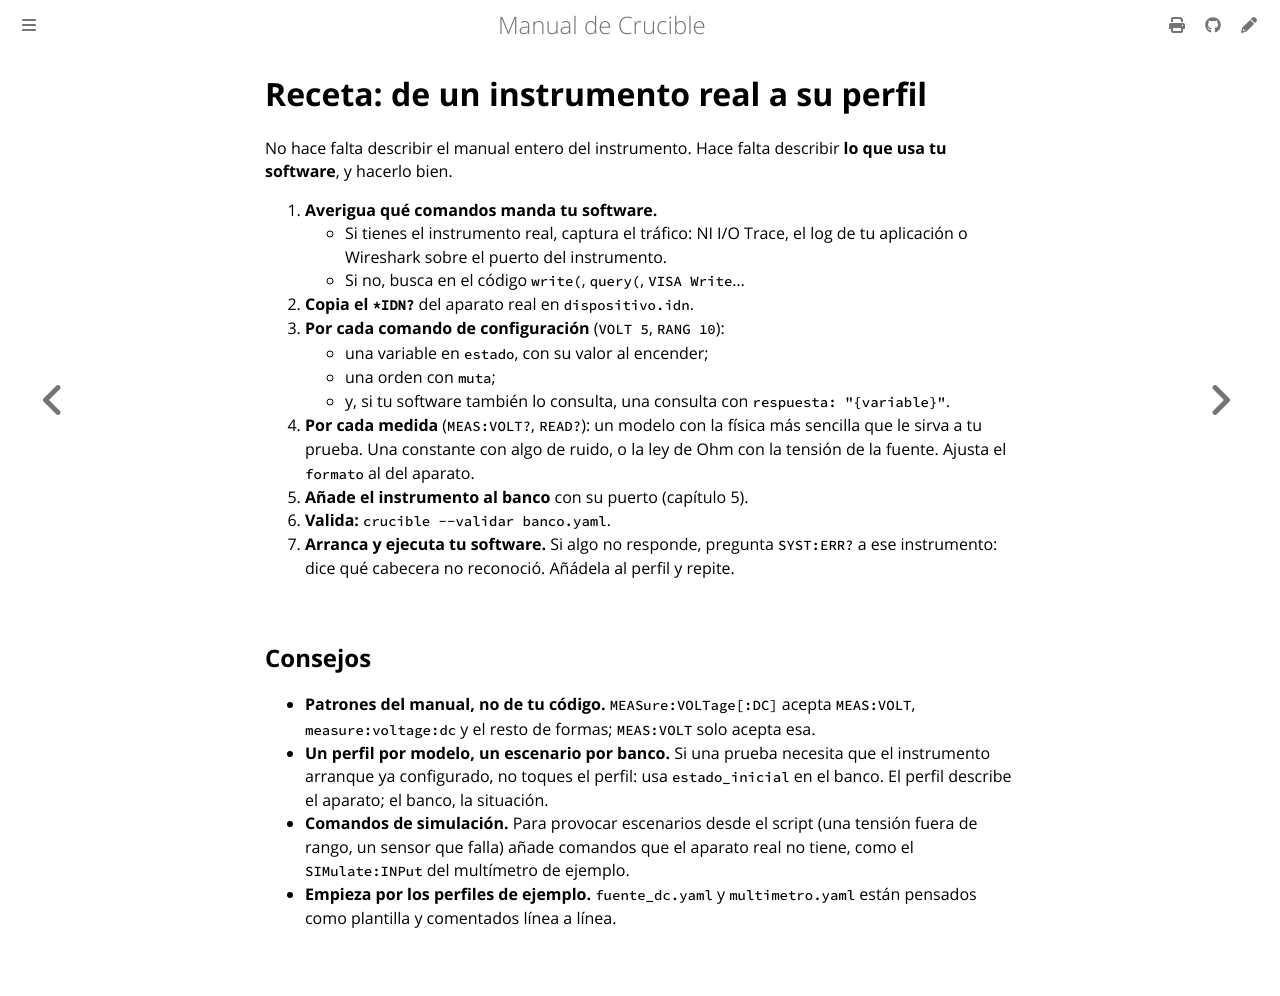

repository: anlaco/Crucible · page: es/09-receta.html · generator: mdbook

# Receta: de un instrumento real a su perfil

No hace falta describir el manual entero del instrumento. Hace falta describir
**lo que usa tu software**, y hacerlo bien.

1. **Averigua qué comandos manda tu software.**
   - Si tienes el instrumento real, captura el tráfico: NI I/O Trace, el log de
     tu aplicación o Wireshark sobre el puerto del instrumento.
   - Si no, busca en el código `write(`, `query(`, `VISA Write`…
2. **Copia el `*IDN?`** del aparato real en `dispositivo.idn`.
3. **Por cada comando de configuración** (`VOLT 5`, `RANG 10`):
   - una variable en `estado`, con su valor al encender;
   - una orden con `muta`;
   - y, si tu software también lo consulta, una consulta con
     `respuesta: "{variable}"`.
4. **Por cada medida** (`MEAS:VOLT?`, `READ?`): un modelo con la física más
   sencilla que le sirva a tu prueba. Una constante con algo de ruido, o la ley
   de Ohm con la tensión de la fuente. Ajusta el `formato` al del aparato.
5. **Añade el instrumento al banco** con su puerto (capítulo 5).
6. **Valida:** `crucible --validar banco.yaml`.
7. **Arranca y ejecuta tu software.** Si algo no responde, pregunta `SYST:ERR?`
   a ese instrumento: dice qué cabecera no reconoció. Añádela al perfil y
   repite.

## Consejos

- **Patrones del manual, no de tu código.** `MEASure:VOLTage[:DC]` acepta
  `MEAS:VOLT`, `measure:voltage:dc` y el resto de formas; `MEAS:VOLT` solo
  acepta esa.
- **Un perfil por modelo, un escenario por banco.** Si una prueba necesita que
  el instrumento arranque ya configurado, no toques el perfil: usa
  `estado_inicial` en el banco. El perfil describe el aparato; el banco, la
  situación.
- **Comandos de simulación.** Para provocar escenarios desde el script (una
  tensión fuera de rango, un sensor que falla) añade comandos que el aparato
  real no tiene, como el `SIMulate:INPut` del multímetro de ejemplo.
- **Empieza por los perfiles de ejemplo.** `fuente_dc.yaml` y `multimetro.yaml`
  están pensados como plantilla y comentados línea a línea.
